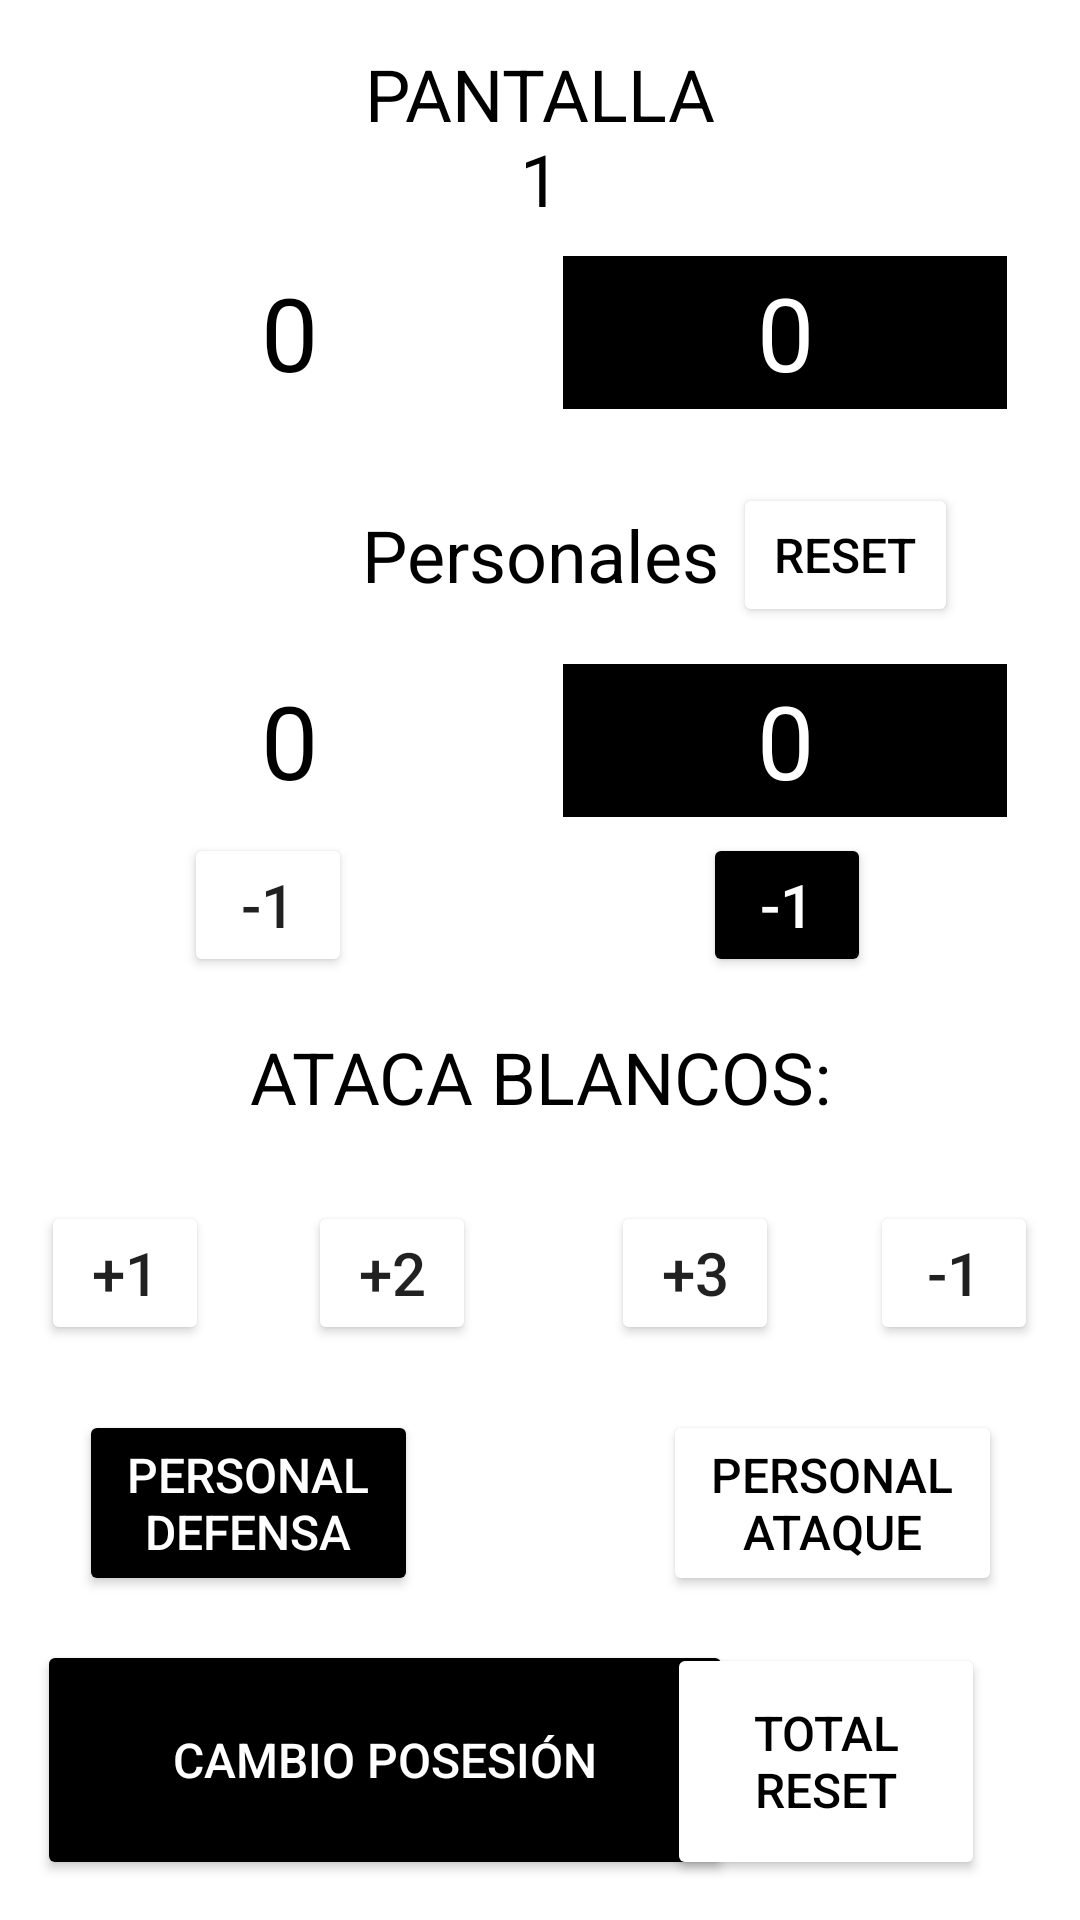

Layout XML and referenced resources for this Android screen:
<!-- AndroidManifest.xml: activity theme Theme.EjercicioMarcadores2Pantallas -->
<!-- res/layout/activity_main.xml -->
<?xml version="1.0" encoding="utf-8"?>
<androidx.constraintlayout.widget.ConstraintLayout xmlns:android="http://schemas.android.com/apk/res/android"
    xmlns:app="http://schemas.android.com/apk/res-auto"
    xmlns:tools="http://schemas.android.com/tools"
    android:layout_width="match_parent"
    android:layout_height="match_parent"
    android:background="#FFFFFF"
    tools:ignore="MissingClass">

    <Button
        android:id="@+id/buttonCambioPosesion"
        android:layout_width="232dp"
        android:layout_height="80dp"
        android:backgroundTint="#000000"
        android:gravity="center"
        android:text="CAMBIO POSESIÓN"
        android:textColor="#FFFFFF"
        android:textSize="16sp"
        app:layout_constraintBottom_toBottomOf="parent"
        app:layout_constraintEnd_toEndOf="parent"
        app:layout_constraintHorizontal_bias="0.097"
        app:layout_constraintStart_toStartOf="parent"
        app:layout_constraintTop_toTopOf="parent"
        app:layout_constraintVertical_bias="0.976" />

    <Button
        android:id="@+id/buttonSumarPersonalAtaque"
        android:layout_width="113dp"
        android:layout_height="62dp"
        android:backgroundTint="#FFFFFF"
        android:gravity="center"
        android:text="Personal Ataque"
        android:textColor="#000000"
        android:textSize="16sp"
        app:layout_constraintBottom_toBottomOf="parent"
        app:layout_constraintEnd_toEndOf="parent"
        app:layout_constraintHorizontal_bias="0.895"
        app:layout_constraintStart_toStartOf="parent"
        app:layout_constraintTop_toTopOf="parent"
        app:layout_constraintVertical_bias="0.813" />

    <Button
        android:id="@+id/buttonTotalReset"
        android:layout_width="106dp"
        android:layout_height="79dp"
        android:backgroundTint="#FFFFFF"
        android:gravity="center"
        android:text="TOTAL RESET"
        android:textColor="#000000"
        android:textSize="16sp"
        app:layout_constraintBottom_toBottomOf="parent"
        app:layout_constraintEnd_toEndOf="parent"
        app:layout_constraintHorizontal_bias="0.875"
        app:layout_constraintStart_toStartOf="parent"
        app:layout_constraintTop_toTopOf="parent"
        app:layout_constraintVertical_bias="0.976" />

    <Button
        android:id="@+id/buttonSumarPersonalDefensa"
        android:layout_width="113dp"
        android:layout_height="62dp"
        android:backgroundTint="#000000"
        android:gravity="center"
        android:text="Personal Defensa"
        android:textColor="#FFFFFF"
        android:textSize="16sp"
        app:layout_constraintBottom_toBottomOf="parent"
        app:layout_constraintEnd_toEndOf="parent"
        app:layout_constraintHorizontal_bias="0.107"
        app:layout_constraintStart_toStartOf="parent"
        app:layout_constraintTop_toTopOf="parent"
        app:layout_constraintVertical_bias="0.813" />

    <Button
        android:id="@+id/buttonSumar3"
        android:layout_width="56dp"
        android:layout_height="48dp"
        android:backgroundTint="#FFFFFF"
        android:gravity="center"
        android:text="+3"
        android:textSize="20sp"
        app:layout_constraintBottom_toBottomOf="parent"
        app:layout_constraintEnd_toEndOf="parent"
        app:layout_constraintHorizontal_bias="0.67"
        app:layout_constraintStart_toStartOf="parent"
        app:layout_constraintTop_toTopOf="parent"
        app:layout_constraintVertical_bias="0.676" />

    <Button
        android:id="@+id/buttonRestar1"
        android:layout_width="56dp"
        android:layout_height="48dp"
        android:backgroundTint="#FFFFFF"
        android:gravity="center"
        android:text="-1"
        android:textSize="20sp"
        app:layout_constraintBottom_toBottomOf="parent"
        app:layout_constraintEnd_toEndOf="parent"
        app:layout_constraintHorizontal_bias="0.954"
        app:layout_constraintStart_toStartOf="parent"
        app:layout_constraintTop_toTopOf="parent"
        app:layout_constraintVertical_bias="0.676" />

    <Button
        android:id="@+id/buttonSumar2"
        android:layout_width="56dp"
        android:layout_height="48dp"
        android:backgroundTint="#FFFFFF"
        android:gravity="center"
        android:text="+2"
        android:textSize="20sp"
        app:layout_constraintBottom_toBottomOf="parent"
        app:layout_constraintEnd_toEndOf="parent"
        app:layout_constraintHorizontal_bias="0.338"
        app:layout_constraintStart_toStartOf="parent"
        app:layout_constraintTop_toTopOf="parent"
        app:layout_constraintVertical_bias="0.676" />

    <Button
        android:id="@+id/buttonSumar1"
        android:layout_width="56dp"
        android:layout_height="48dp"
        android:backgroundTint="#FFFFFF"
        android:gravity="center"
        android:text="+1"
        android:textSize="20sp"
        app:layout_constraintBottom_toBottomOf="parent"
        app:layout_constraintEnd_toEndOf="parent"
        app:layout_constraintHorizontal_bias="0.045"
        app:layout_constraintStart_toStartOf="parent"
        app:layout_constraintTop_toTopOf="parent"
        app:layout_constraintVertical_bias="0.676" />

    <Button
        android:id="@+id/buttonRestarPersonalNegros"
        android:layout_width="56dp"
        android:layout_height="48dp"
        android:backgroundTint="#000000"
        android:gravity="center"
        android:text="-1"
        android:textColor="#FFFFFF"
        android:textSize="20sp"
        app:layout_constraintBottom_toBottomOf="parent"
        app:layout_constraintEnd_toEndOf="parent"
        app:layout_constraintHorizontal_bias="0.771"
        app:layout_constraintStart_toStartOf="parent"
        app:layout_constraintTop_toTopOf="parent"
        app:layout_constraintVertical_bias="0.469" />

    <Button
        android:id="@+id/buttonRestarPersonalBlancos"
        android:layout_width="56dp"
        android:layout_height="48dp"
        android:backgroundTint="#FFFFFF"
        android:gravity="center"
        android:text="-1"
        android:textSize="20sp"
        app:layout_constraintBottom_toBottomOf="parent"
        app:layout_constraintEnd_toEndOf="parent"
        app:layout_constraintHorizontal_bias="0.202"
        app:layout_constraintStart_toStartOf="parent"
        app:layout_constraintTop_toTopOf="parent"
        app:layout_constraintVertical_bias="0.469" />

    <TextView
        android:id="@+id/textViewPersonales"
        android:layout_width="137dp"
        android:layout_height="48dp"
        android:gravity="center"
        android:text="Personales"
        android:textAlignment="center"
        android:textColor="#000000"
        android:textSize="24sp"
        app:layout_constraintBottom_toBottomOf="parent"
        app:layout_constraintEnd_toEndOf="parent"
        app:layout_constraintStart_toStartOf="parent"
        app:layout_constraintTop_toTopOf="parent"
        app:layout_constraintVertical_bias="0.272" />

    <Button
        android:id="@+id/buttonResetPersonales"
        android:layout_width="75dp"
        android:layout_height="48dp"
        android:backgroundTint="#FFFFFF"
        android:gravity="center"
        android:text="RESET"
        android:textColor="#000000"
        android:textSize="16sp"
        app:layout_constraintBottom_toBottomOf="parent"
        app:layout_constraintEnd_toEndOf="parent"
        app:layout_constraintHorizontal_bias="0.857"
        app:layout_constraintStart_toStartOf="parent"
        app:layout_constraintTop_toTopOf="parent"
        app:layout_constraintVertical_bias="0.272" />

    <TextView
        android:id="@+id/textViewAtacaBlancos"
        android:layout_width="217dp"
        android:layout_height="48dp"
        android:gravity="center"
        android:text="ATACA BLANCOS:"
        android:textAlignment="center"
        android:textColor="#000000"
        android:textSize="24sp"
        app:layout_constraintBottom_toBottomOf="parent"
        app:layout_constraintEnd_toEndOf="parent"
        app:layout_constraintStart_toStartOf="parent"
        app:layout_constraintTop_toTopOf="parent"
        app:layout_constraintVertical_bias="0.566" />

    <TextView
        android:id="@+id/marcadorFaltasNegros"
        android:layout_width="148dp"
        android:layout_height="51dp"
        android:layout_marginTop="12dp"
        android:background="#000000"
        android:gravity="center"
        android:text="0"
        android:textColor="#FFFFFF"
        android:textSize="34sp"
        app:layout_constraintBottom_toBottomOf="parent"
        app:layout_constraintEnd_toEndOf="parent"
        app:layout_constraintHorizontal_bias="0.885"
        app:layout_constraintStart_toStartOf="parent"
        app:layout_constraintTop_toTopOf="parent"
        app:layout_constraintVertical_bias="0.363" />

    <TextView
        android:id="@+id/marcadorFaltasBlancos"
        android:layout_width="148dp"
        android:layout_height="51dp"
        android:layout_marginTop="12dp"
        android:background="#FFFFFF"
        android:gravity="center"
        android:text="0"
        android:textColor="#000000"
        android:textSize="34sp"
        app:layout_constraintBottom_toBottomOf="parent"
        app:layout_constraintEnd_toEndOf="parent"
        app:layout_constraintHorizontal_bias="0.106"
        app:layout_constraintStart_toStartOf="parent"
        app:layout_constraintTop_toTopOf="parent"
        app:layout_constraintVertical_bias="0.363" />

    <TextView
        android:id="@+id/marcadorResultadoNegros"
        android:layout_width="148dp"
        android:layout_height="51dp"
        android:layout_marginTop="12dp"
        android:background="#000000"
        android:gravity="center"
        android:text="0"
        android:textColor="#FFFFFF"
        android:textSize="34sp"
        app:layout_constraintBottom_toBottomOf="parent"
        app:layout_constraintEnd_toEndOf="parent"
        app:layout_constraintHorizontal_bias="0.885"
        app:layout_constraintStart_toStartOf="parent"
        app:layout_constraintTop_toTopOf="parent"
        app:layout_constraintVertical_bias="0.127" />

    <TextView
        android:id="@+id/marcadorResultadoBlancos"
        android:layout_width="148dp"
        android:layout_height="51dp"
        android:layout_marginTop="12dp"
        android:background="#FFFFFF"
        android:gravity="center"
        android:text="0"
        android:textColor="#000000"
        android:textSize="34sp"
        app:layout_constraintBottom_toBottomOf="parent"
        app:layout_constraintEnd_toEndOf="parent"
        app:layout_constraintHorizontal_bias="0.106"
        app:layout_constraintStart_toStartOf="parent"
        app:layout_constraintTop_toTopOf="parent"
        app:layout_constraintVertical_bias="0.127" />

    <TextView
        android:id="@+id/textViewPantalla1"
        android:layout_width="132dp"
        android:layout_height="64dp"
        android:gravity="center"
        android:text="PANTALLA 1"
        android:textAlignment="center"
        android:textColor="#000000"
        android:textSize="24sp"
        app:layout_constraintBottom_toBottomOf="parent"
        app:layout_constraintEnd_toEndOf="parent"
        app:layout_constraintStart_toStartOf="parent"
        app:layout_constraintTop_toTopOf="parent"
        app:layout_constraintVertical_bias="0.023" />

</androidx.constraintlayout.widget.ConstraintLayout>
<!-- resources referenced by this layout -->
<resources>
  <style name="Theme.EjercicioMarcadores2Pantallas" parent="android:Theme.Material.Light.NoActionBar" />
</resources>
